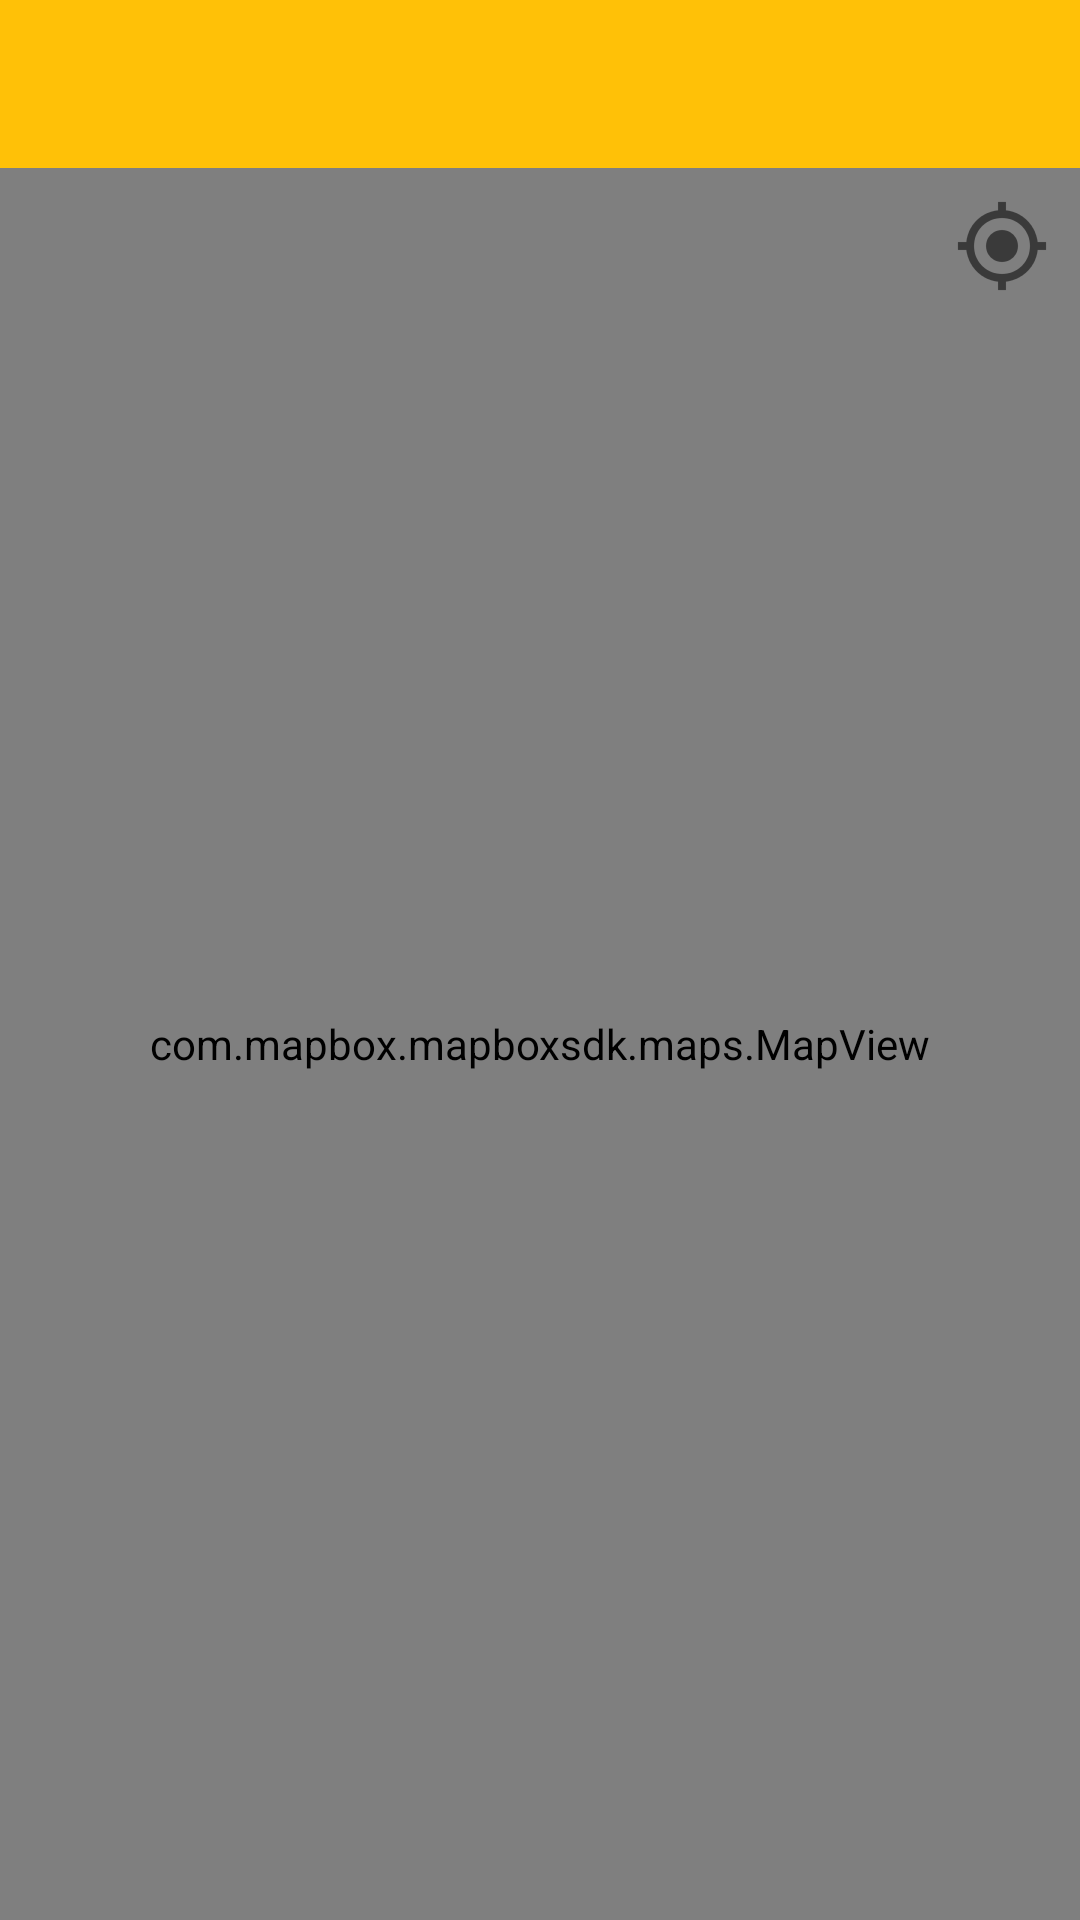

Android layout source for this screen:
<!-- AndroidManifest.xml: application theme Theme.GetsTheme -->
<!-- res/layout/activity_map.xml -->
<android.support.v4.widget.DrawerLayout xmlns:android="http://schemas.android.com/apk/res/android"
    xmlns:app="http://schemas.android.com/apk/res-auto"
    xmlns:mapbox="http://schemas.android.com/apk/res-auto"
    xmlns:tools="http://schemas.android.com/tools"
    android:id="@+id/dlMain"
    android:layout_width="match_parent"
    android:layout_height="match_parent"
    android:fitsSystemWindows="true"
    tools:context=".ui.activities.MapActivity">

    <RelativeLayout
        android:layout_width="match_parent"
        android:layout_height="match_parent">

        <include
            android:id="@+id/toolbar"
            layout="@layout/view_toolbar" />

        <com.mapbox.mapboxsdk.maps.MapView
            android:id="@+id/activity_map_mapview"
            android:layout_width="match_parent"
            android:layout_height="match_parent"
            android:layout_below="@+id/toolbar"
            android:clickable="true"
            android:minHeight="250dp"
            mapbox_styleUrl="@string/mapbox_style_url" />

        <ImageButton
            android:id="@+id/activity_map_my_location"
            android:layout_width="wrap_content"
            android:layout_height="wrap_content"
            android:layout_alignParentEnd="true"
            android:layout_alignParentRight="true"
            android:layout_below="@+id/toolbar"
            android:background="@null"
            android:padding="10dp"
            android:src="@drawable/ic_location" />

        <ProgressBar
            android:id="@+id/progressBar"
            android:layout_width="wrap_content"
            android:layout_height="wrap_content"
            android:layout_alignBottom="@+id/activity_map_my_location"
            android:layout_alignParentLeft="true"
            android:layout_alignParentStart="true"
            android:indeterminate="false"
            android:indeterminateDrawable="@drawable/spinner_ring"
            android:visibility="gone" />

        <View
            android:id="@+id/activity_map_bottom_panel_gradient"
            android:layout_width="match_parent"
            android:layout_height="5dp"
            android:layout_above="@+id/activity_map_bottom_panel"
            android:background="@drawable/white_gradient"
            android:visibility="gone"/>

        <include
            android:id="@+id/activity_map_bottom_panel"
            layout="@layout/view_bottom_panel"
            android:layout_width="match_parent"
            android:layout_height="wrap_content"
            android:layout_alignParentBottom="true"
            android:visibility="gone" />
    </RelativeLayout>

    <android.support.design.widget.NavigationView
        android:id="@+id/nvMain"
        android:layout_width="wrap_content"
        android:layout_height="match_parent"
        android:layout_gravity="start"
        app:menu="@menu/nav_drawer_menu" />

</android.support.v4.widget.DrawerLayout>
<!-- res/layout/view_toolbar.xml (included above) -->
<?xml version="1.0" encoding="utf-8"?>
<android.support.v7.widget.Toolbar xmlns:android="http://schemas.android.com/apk/res/android"
    xmlns:app="http://schemas.android.com/apk/res-auto"
    style="@style/Widget.Supplement.ActionBar"
    android:layout_width="match_parent"
    android:layout_height="wrap_content"
    android:minHeight="?attr/actionBarSize"
    android:theme="@style/ThemeOverlay.Supplement.ActionBar"
    app:popupTheme="@style/ThemeOverlay.AppCompat.Dark" />
<!-- res/layout/view_bottom_panel.xml (included above) -->
<?xml version="1.0" encoding="utf-8"?>
<RelativeLayout xmlns:android="http://schemas.android.com/apk/res/android"
    xmlns:tools="http://schemas.android.com/tools"
    android:layout_width="wrap_content"
    android:layout_height="wrap_content"
    android:background="@android:color/white"
    android:minHeight="55dp"
    android:orientation="horizontal"
    android:padding="10dp">

    <LinearLayout
        android:layout_width="match_parent"
        android:layout_height="wrap_content"
        android:layout_centerVertical="true"
        android:gravity="center"
        android:orientation="horizontal">

        <ImageView
            android:id="@+id/activity_map_bottom_panel_icon"
            android:layout_width="36dp"
            android:layout_height="36dp"
            android:layout_margin="4dp" />

        <LinearLayout
            android:id="@+id/activity_map_bottom_panel_text"
            android:layout_width="match_parent"
            android:layout_height="wrap_content"
            android:orientation="vertical"
            android:paddingRight="5dp">

            <TextView
                android:id="@+id/acitivity_map_point_name"
                android:layout_width="wrap_content"
                android:layout_height="wrap_content"
                android:textAppearance="@android:style/TextAppearance.DeviceDefault.Medium"
                android:textColor="@android:color/black"
                tools:text="Point name" />

            <TextView
                android:id="@+id/acitivity_map_point_description"
                android:layout_width="match_parent"
                android:layout_height="wrap_content"
                android:textAppearance="@android:style/TextAppearance.DeviceDefault.Small"
                android:textColor="@android:color/black"
                android:visibility="gone"
                tools:text="Rating"
                tools:visibility="visible" />

        </LinearLayout>

    </LinearLayout>

    <LinearLayout
        android:id="@+id/activity_map_bottom_panel_right"
        android:layout_width="wrap_content"
        android:layout_height="wrap_content"
        android:layout_alignParentEnd="true"
        android:layout_alignParentRight="true"
        android:layout_centerVertical="true"
        android:gravity="center"
        android:orientation="horizontal">

        <ImageButton
            android:id="@+id/activity_map_point_edit"
            android:layout_width="32dp"
            android:layout_height="32dp"
            android:layout_marginRight="20dp"
            android:layout_marginEnd="20dp"
            android:background="@null"
            android:src="@drawable/ic_edit"
            android:visibility="gone" />

        <ImageButton
            android:id="@+id/activity_map_point_delete"
            android:layout_width="32dp"
            android:layout_height="32dp"
            android:layout_margin="4dp"
            android:background="@null"
            android:src="@drawable/ic_delete"
            android:visibility="gone" />

    </LinearLayout>

</RelativeLayout>
<!-- resources referenced by this layout -->
<resources>
  <!-- drawable ic_delete: png bitmap (drawable-xhdpi, 3724 bytes) -->
  <!-- drawable ic_edit: png bitmap (drawable-hdpi, 4009 bytes) -->
  <!-- drawable ic_location: png bitmap (drawable-hdpi, 1151 bytes) -->
  <!-- drawable spinner_ring (drawable) -->
  <?xml version="1.0" encoding="utf-8"?>
  <animated-rotate xmlns:android="http://schemas.android.com/apk/res/android"
      android:pivotX="50%"
      android:pivotY="50%" >
  
      <shape
          android:innerRadiusRatio="4"
          android:shape="ring"
          android:thicknessRatio="5.333"
          android:useLevel="false" >
          <size
              android:height="18dip"
              android:width="18dip" />
  
          <gradient
              android:centerColor="#92000000"
              android:centerY="0.50"
              android:endColor="#ff000000"
              android:startColor="#5b000000"
              android:type="sweep"
              android:useLevel="false" />
      </shape>
  
  </animated-rotate>
  <!-- drawable white_gradient (drawable) -->
  <?xml version="1.0" encoding="utf-8"?>
  <shape
      xmlns:android="http://schemas.android.com/apk/res/android"
      android:shape="rectangle">
  
      <gradient
          android:angle="90"
          android:startColor="@color/white"
          android:endColor="@color/transparent"
          android:type="linear"
      />
  
  </shape>
  <string name="mapbox_style_url" translatable="false">mapbox://styles/ksarkes/cirizl9l20004hgm5dovjwher</string>
  <style name="ThemeOverlay.Supplement.ActionBar" parent="Theme.AppCompat.Light.DarkActionBar">
          
          <item name="android:textColorPrimary">@android:color/black</item>
      </style>
  <style name="Widget.Supplement.ActionBar" parent="Widget.AppCompat.ActionBar.Solid">
          <item name="android:background">@color/primary</item>
          <item name="elevation">4dp</item>
      </style>
  <style name="Theme.GetsTheme" parent="@style/Theme.AppCompat.Light.NoActionBar">
  
  
          <item name="colorPrimary">@color/primary</item>
          <item name="colorPrimaryDark">@color/primary_dark</item>
          <item name="colorAccent">@color/accent</item>
  
      </style>
  <color name="white">#FFFFFF</color>
  <color name="transparent">#00000000</color>
  <color name="primary">#FFC107</color>
  <color name="primary_dark">#FFA000</color>
  <color name="accent">#795548</color>
</resources>
